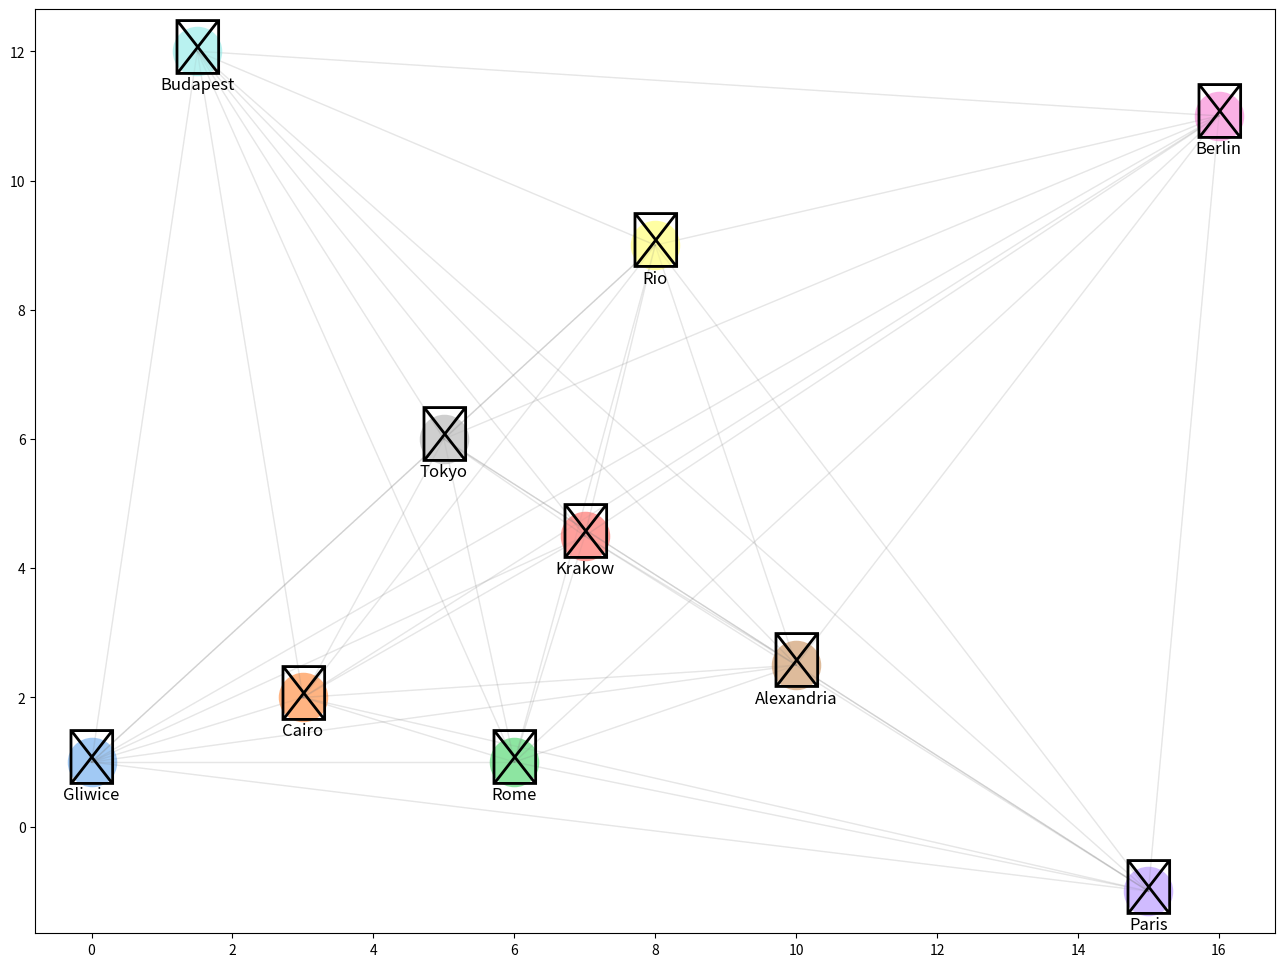
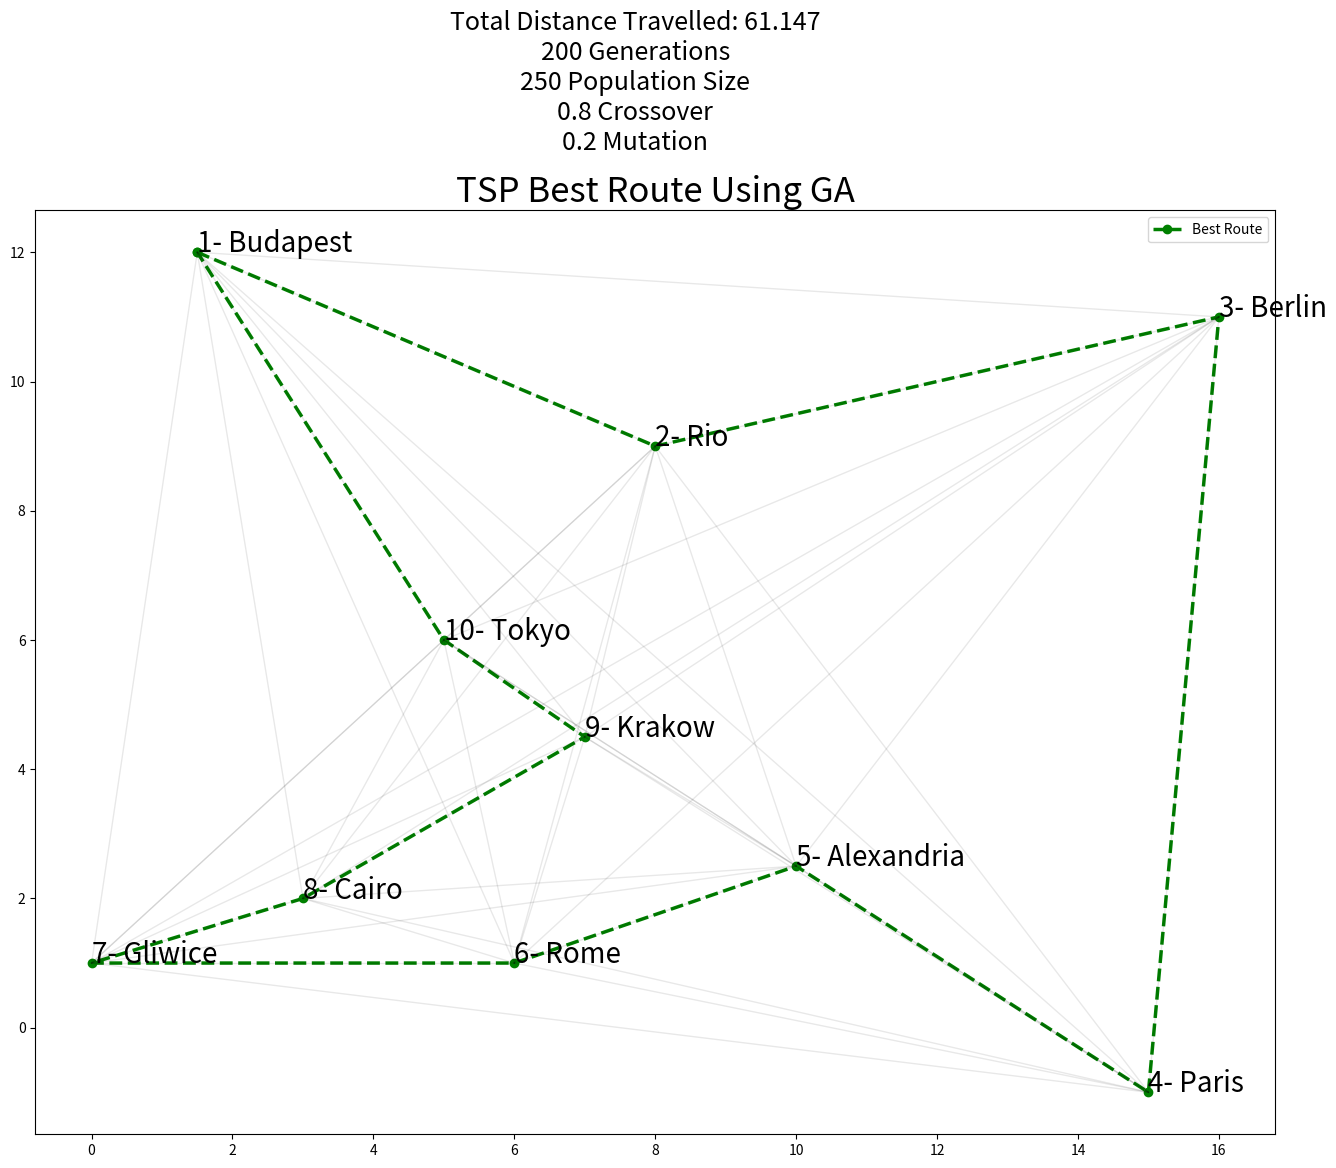

These charts were generated, in order, by the following Python code:
# -*- coding: utf-8 -*-
"""Travelling Salesman 2

Automatically generated by Colab.

Original file is located at
    https://colab.research.google.com/<link-removed>
"""

import matplotlib.pyplot as plt
from itertools import permutations, combinations
from random import shuffle
import random
import numpy as np
import statistics
import pandas as pd
import seaborn as sns

x = [0,3,6,7,15,10,16,5,8,1.5]
y = [1,2,1,4.5,-1,2.5,11,6,9,12]
cities_names = ["Gliwice", "Cairo", "Rome", "Krakow", "Paris", "Alexandria", "Berlin", "Tokyo", "Rio", "Budapest"]
city_coords = dict(zip(cities_names, zip(x, y)))
n_population = 250
crossover_per = 0.8
mutation_per = 0.2
n_generations = 200

# Pastel Pallete
colors = sns.color_palette("pastel", len(cities_names))

# City Icons
city_icons = {
    "Gliwice": "♕",
    "Cairo": "♖",
    "Rome": "♗",
    "Krakow": "♘",
    "Paris": "♙",
    "Alexandria": "♔",
    "Berlin": "♚",
    "Tokyo": "♛",
    "Rio": "♜",
    "Budapest": "♝"
}

fig, ax = plt.subplots()

ax.grid(False)  # Grid

for i, (city, (city_x, city_y)) in enumerate(city_coords.items()):
    color = colors[i]
    icon = city_icons[city]
    ax.scatter(city_x, city_y, c=[color], s=1200, zorder=2)
    ax.annotate(icon, (city_x, city_y), fontsize=40, ha='center', va='center', zorder=3)
    ax.annotate(city, (city_x, city_y), fontsize=12, ha='center', va='bottom', xytext=(0, -30),
                textcoords='offset points')

    # Connect cities with opaque lines
    for j, (other_city, (other_x, other_y)) in enumerate(city_coords.items()):
        if i != j:
            ax.plot([city_x, other_x], [city_y, other_y], color='gray', linestyle='-', linewidth=1, alpha=0.1)

fig.set_size_inches(16, 12)
plt.show()

#population
def initial_population(cities_list, n_population = 250):

    """
    Generating initial population of cities randomly selected from the all possible permutations
    of the given cities.
    Input:
    1- Cities list
    2- Number of population
    Output:
    Generated lists of cities
    """

    population_perms = []
    possible_perms = list(permutations(cities_list))
    random_ids = random.sample(range(0,len(possible_perms)),n_population)

    for i in random_ids:
        population_perms.append(list(possible_perms[i]))

    return population_perms

#distance between two cities

def dist_two_cities(city_1, city_2):

    city_1_coords = city_coords[city_1]
    city_2_coords = city_coords[city_2]
    return np.sqrt(np.sum((np.array(city_1_coords) - np.array(city_2_coords))**2))

def total_dist_individual(individual):

    total_dist = 0
    for i in range(0, len(individual)):
        if(i == len(individual) - 1):
            total_dist += dist_two_cities(individual[i], individual[0])
        else:
            total_dist += dist_two_cities(individual[i], individual[i+1])
    return total_dist

#fitness probablity function

def fitness_prob(population):
    """
    Calculating the fitness probability
    Input:
    1- Population
    Output:
    Population fitness probability
    """
    total_dist_all_individuals = []
    for i in range(0, len(population)):
        total_dist_all_individuals.append(total_dist_individual(population[i]))

    max_population_cost = max(total_dist_all_individuals)
    population_fitness = max_population_cost - total_dist_all_individuals
    population_fitness_sum = sum(population_fitness)
    population_fitness_probs = population_fitness / population_fitness_sum
    return population_fitness_probs

#roulette wheel

def roulette_wheel(population, fitness_probs):
    """
    Implement selection strategy based on roulette wheel proportionate selection.
    Input:
    1- population
    2- fitness probabilities
    Output:
    selected individual
    """
    population_fitness_probs_cumsum = fitness_probs.cumsum()
    bool_prob_array = population_fitness_probs_cumsum < np.random.uniform(0,1,1)
    selected_individual_index = len(bool_prob_array[bool_prob_array == True]) - 1
    return population[selected_individual_index]

#crossover

def crossover(parent_1, parent_2):
    """
    Implement mating strategy using simple crossover between 2 parents
    Input:
    1- parent 1
    2- parent 2
    Output:
    1- offspring 1
    2- offspring 2
    """
    n_cities_cut = len(cities_names) - 1
    cut = round(random.uniform(1, n_cities_cut))
    offspring_1 = []
    offspring_2 = []

    offspring_1 = parent_1[0:cut]
    offspring_1 += [city for city in parent_2 if city not in offspring_1]


    offspring_2 = parent_2[0:cut]
    offspring_2 += [city for city in parent_1 if city not in offspring_2]


    return offspring_1, offspring_2

#mutation

def mutation(offspring):
    """
    Implement mutation strategy in a single offspring
    Input:
    1- offspring individual
    Output:
    1- mutated offspring individual
    """
    n_cities_cut = len(cities_names) - 1
    index_1 = round(random.uniform(0,n_cities_cut))
    index_2 = round(random.uniform(0,n_cities_cut))

    temp = offspring[index_1]
    offspring[index_1] = offspring[index_2]
    offspring[index_2] = temp
    return(offspring)

def run_ga(cities_names, n_population, n_generations, crossover_per, mutation_per):

    population = initial_population(cities_names, n_population)
    fitness_probs = fitness_prob(population)

    parents_list = []
    for i in range(0, int(crossover_per * n_population)):
        parents_list.append(roulette_wheel(population, fitness_probs))

    offspring_list = []
    for i in range(0,len(parents_list), 2):
        offspring_1, offspring_2 = crossover(parents_list[i], parents_list[i+1])

    #     print(offspring_1)
    #     print(offspring_2)
    #     print()

        mutate_threashold = random.random()
        if(mutate_threashold > (1-mutation_per)):
            offspring_1 = mutation(offspring_1)
    #         print("Offspring 1 mutated", offspring_1)

        mutate_threashold = random.random()
        if(mutate_threashold > (1-mutation_per)):
            offspring_2 = mutation(offspring_2)
    #         print("Offspring 2 mutated", offspring_2)


        offspring_list.append(offspring_1)
        offspring_list.append(offspring_2)

    mixed_offspring = parents_list + offspring_list

    fitness_probs = fitness_prob(mixed_offspring)
    sorted_fitness_indices = np.argsort(fitness_probs)[::-1]
    best_fitness_indices = sorted_fitness_indices[0:n_population]
    best_mixed_offspring = []
    for i in best_fitness_indices:
        best_mixed_offspring.append(mixed_offspring[i])



    for i in range(0, n_generations):
        # if (i%10 == 0):
            # print("Generation: ", i)

        fitness_probs = fitness_prob(best_mixed_offspring)
        parents_list = []
        for i in range(0, int(crossover_per * n_population)):
            parents_list.append(roulette_wheel(best_mixed_offspring, fitness_probs))

        offspring_list = []
        for i in range(0,len(parents_list), 2):
            offspring_1, offspring_2 = crossover(parents_list[i], parents_list[i+1])

            mutate_threashold = random.random()
            if(mutate_threashold > (1-mutation_per)):
                offspring_1 = mutation(offspring_1)

            mutate_threashold = random.random()
            if(mutate_threashold > (1-mutation_per)):
                offspring_2 = mutation(offspring_2)

            offspring_list.append(offspring_1)
            offspring_list.append(offspring_2)


        mixed_offspring = parents_list + offspring_list
        fitness_probs = fitness_prob(mixed_offspring)
        sorted_fitness_indices = np.argsort(fitness_probs)[::-1]
        best_fitness_indices = sorted_fitness_indices[0:int(0.8*n_population)]

        best_mixed_offspring = []
        for i in best_fitness_indices:
            best_mixed_offspring.append(mixed_offspring[i])

        old_population_indices = [random.randint(0, (n_population - 1)) for j in range(int(0.2*n_population))]
        for i in old_population_indices:
#             print(i)
            best_mixed_offspring.append(population[i])

        random.shuffle(best_mixed_offspring)

    return best_mixed_offspring

best_mixed_offspring = run_ga(cities_names, n_population, n_generations, crossover_per, mutation_per)

total_dist_all_individuals = []
for i in range(0, n_population):
    total_dist_all_individuals.append(total_dist_individual(best_mixed_offspring[i]))

index_minimum = np.argmin(total_dist_all_individuals)

minimum_distance = min(total_dist_all_individuals)
minimum_distance

#shortest path
# shortest_path = offspring_list[index_minimum]
shortest_path = best_mixed_offspring[index_minimum]
shortest_path

x_shortest = []
y_shortest = []
for city in shortest_path:
    x_value, y_value = city_coords[city]
    x_shortest.append(x_value)
    y_shortest.append(y_value)

x_shortest.append(x_shortest[0])
y_shortest.append(y_shortest[0])

fig, ax = plt.subplots()
ax.plot(x_shortest, y_shortest, '--go', label='Best Route', linewidth=2.5)
plt.legend()

for i in range(len(x)):
    for j in range(i + 1, len(x)):
        ax.plot([x[i], x[j]], [y[i], y[j]], 'k-', alpha=0.09, linewidth=1)

plt.title(label="TSP Best Route Using GA",
          fontsize=25,
          color="k")

str_params = '\n'+str(n_generations)+' Generations\n'+str(n_population)+' Population Size\n'+str(crossover_per)+' Crossover\n'+str(mutation_per)+' Mutation'
plt.suptitle("Total Distance Travelled: "+
             str(round(minimum_distance, 3)) +
             str_params, fontsize=18, y = 1.047)

for i, txt in enumerate(shortest_path):
    ax.annotate(str(i+1)+ "- " + txt, (x_shortest[i], y_shortest[i]), fontsize= 20)

fig.set_size_inches(16, 12)
# plt.grid(color='k', linestyle='dotted')
plt.show()